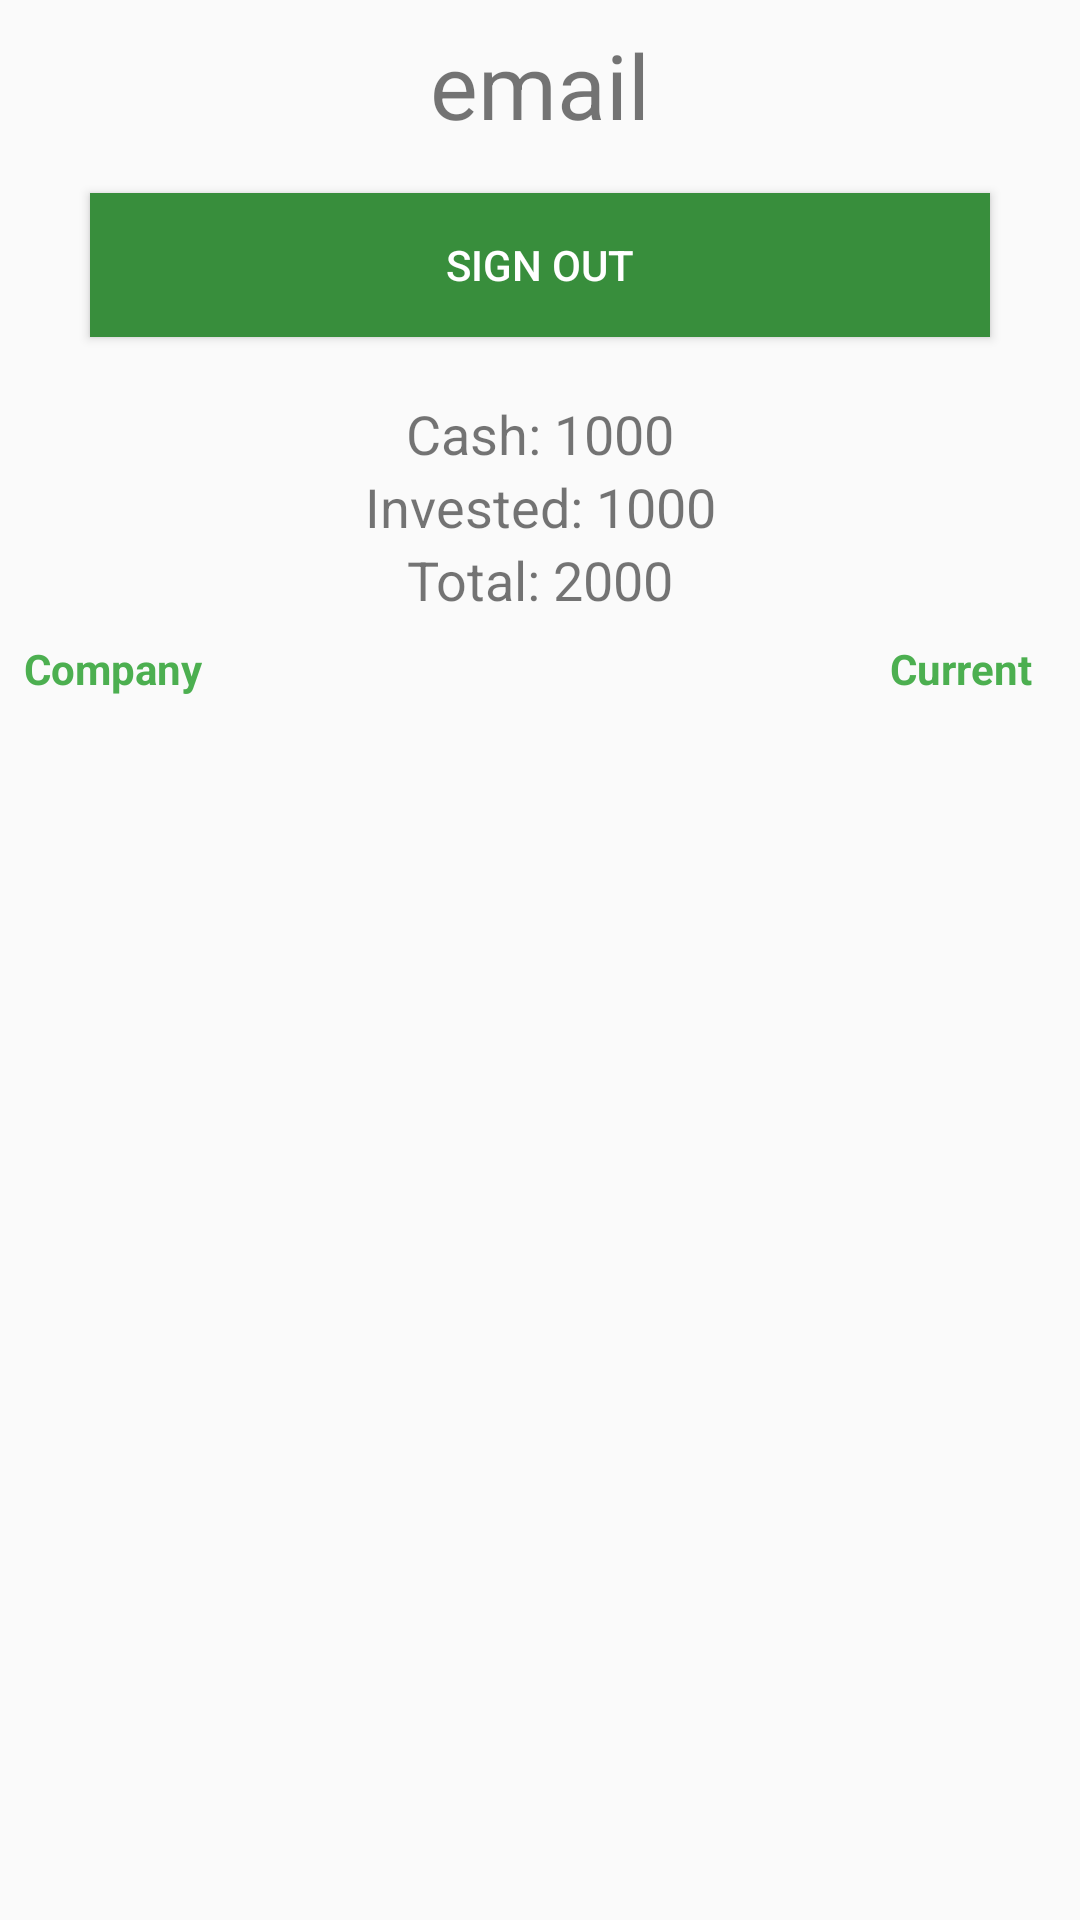

Here is an Android app screen rendered from its layout file. Give the layout XML and the strings, colors and styles it references.
<!-- AndroidManifest.xml: application theme AppTheme -->
<!-- res/layout/fragment_user.xml -->
<?xml version="1.0" encoding="utf-8"?>
<android.support.constraint.ConstraintLayout xmlns:android="http://schemas.android.com/apk/res/android"
    xmlns:app="http://schemas.android.com/apk/res-auto"
    xmlns:tools="http://schemas.android.com/tools"
    android:layout_width="fill_parent"
    android:layout_height="fill_parent">


    <Button
        android:id="@+id/user_signoutButton"
        android:layout_width="300dp"
        android:layout_height="wrap_content"
        android:layout_marginEnd="8dp"
        android:layout_marginStart="8dp"
        android:layout_marginTop="16dp"
        android:background="@color/colorPrimaryDark"
        android:text="sign out"
        android:textColor="@color/white"
        app:layout_constraintEnd_toEndOf="parent"
        app:layout_constraintStart_toStartOf="parent"
        app:layout_constraintTop_toBottomOf="@+id/user_mailText" />

    <TextView
        android:id="@+id/user_mailText"
        android:layout_width="0dp"
        android:layout_height="wrap_content"
        android:layout_marginTop="8dp"
        android:ellipsize="end"
        android:maxEms="6"
        android:maxLines="1"
        android:text="email"
        android:textAlignment="center"
        android:textSize="30sp"
        app:layout_constraintEnd_toEndOf="parent"
        app:layout_constraintHorizontal_bias="0.0"
        app:layout_constraintStart_toStartOf="parent"
        app:layout_constraintTop_toTopOf="parent" />

    <android.support.v7.widget.RecyclerView
        android:id="@+id/user_recyclerview"
        android:layout_width="0dp"
        android:layout_height="0dp"
        android:paddingBottom="80dp"
        app:layout_constraintBottom_toBottomOf="parent"
        app:layout_constraintEnd_toEndOf="parent"
        app:layout_constraintStart_toStartOf="parent"
        app:layout_constraintTop_toBottomOf="@+id/linearLayout2" />

    <LinearLayout
        android:id="@+id/linearLayout3"
        android:layout_width="wrap_content"
        android:layout_height="wrap_content"
        android:layout_marginTop="20dp"
        android:orientation="vertical"
        app:layout_constraintEnd_toEndOf="parent"
        app:layout_constraintStart_toStartOf="parent"
        app:layout_constraintTop_toBottomOf="@+id/user_signoutButton">


        <TextView
            android:id="@+id/user_cashText"
            android:layout_width="wrap_content"
            android:layout_height="wrap_content"
            android:layout_gravity="center"
            android:layout_marginEnd="8dp"
            android:layout_marginStart="8dp"
            android:layout_weight="1"
            android:text="Cash: 1000"
            android:textSize="18sp" />

        <TextView
            android:id="@+id/user_investedText"
            android:layout_width="wrap_content"
            android:layout_height="wrap_content"
            android:layout_gravity="center"
            android:layout_marginEnd="8dp"
            android:layout_marginStart="8dp"
            android:layout_weight="1"
            android:text="Invested: 1000"
            android:textSize="18sp" />

        <TextView
            android:id="@+id/user_amountText"
            android:layout_width="wrap_content"
            android:layout_height="wrap_content"
            android:layout_gravity="center"
            android:layout_marginEnd="8dp"
            android:layout_marginStart="8dp"
            android:layout_weight="1"
            android:text="Total: 2000"
            android:textSize="18sp" />

    </LinearLayout>

    <LinearLayout
        android:id="@+id/linearLayout2"
        android:layout_width="0dp"
        android:layout_height="22dp"
        android:layout_marginEnd="8dp"
        android:layout_marginStart="8dp"
        android:layout_marginTop="8dp"
        android:orientation="horizontal"
        app:layout_constraintEnd_toEndOf="parent"
        app:layout_constraintStart_toStartOf="parent"
        app:layout_constraintTop_toBottomOf="@+id/linearLayout3">

        <TextView
            android:layout_width="wrap_content"
            android:layout_height="wrap_content"
            android:layout_weight="1"
            android:text="Company"
            android:textColor="@color/colorPrimary"
            android:textStyle="bold" />

        <TextView
            android:layout_width="wrap_content"
            android:layout_height="wrap_content"
            android:layout_marginLeft="8dp"
            android:layout_marginRight="8dp"
            android:text="Current"
            android:textColor="@color/colorPrimary"
            android:textStyle="bold" />
    </LinearLayout>
</android.support.constraint.ConstraintLayout>
<!-- resources referenced by this layout -->
<resources>
  <color name="colorPrimary">#4CAF50</color>
  <color name="colorPrimaryDark">#388e3c</color>
  <color name="white">#ffffff</color>
  <style name="AppTheme" parent="Theme.AppCompat.Light.NoActionBar">
          
          <item name="colorPrimary">@color/colorPrimary</item>
          <item name="colorPrimaryDark">@color/colorPrimaryDark</item>
          <item name="colorAccent">@color/colorAccent</item>
          <item name="android:windowNoTitle">true</item>
          <item name="android:windowActionBar">false</item>
          <item name="android:windowFullscreen">true</item>
          <item name="android:windowContentOverlay">@null</item>
          <item name="android:windowIsTranslucent">true</item>
  
      </style>
  <color name="colorAccent">#1976D2</color>
</resources>
